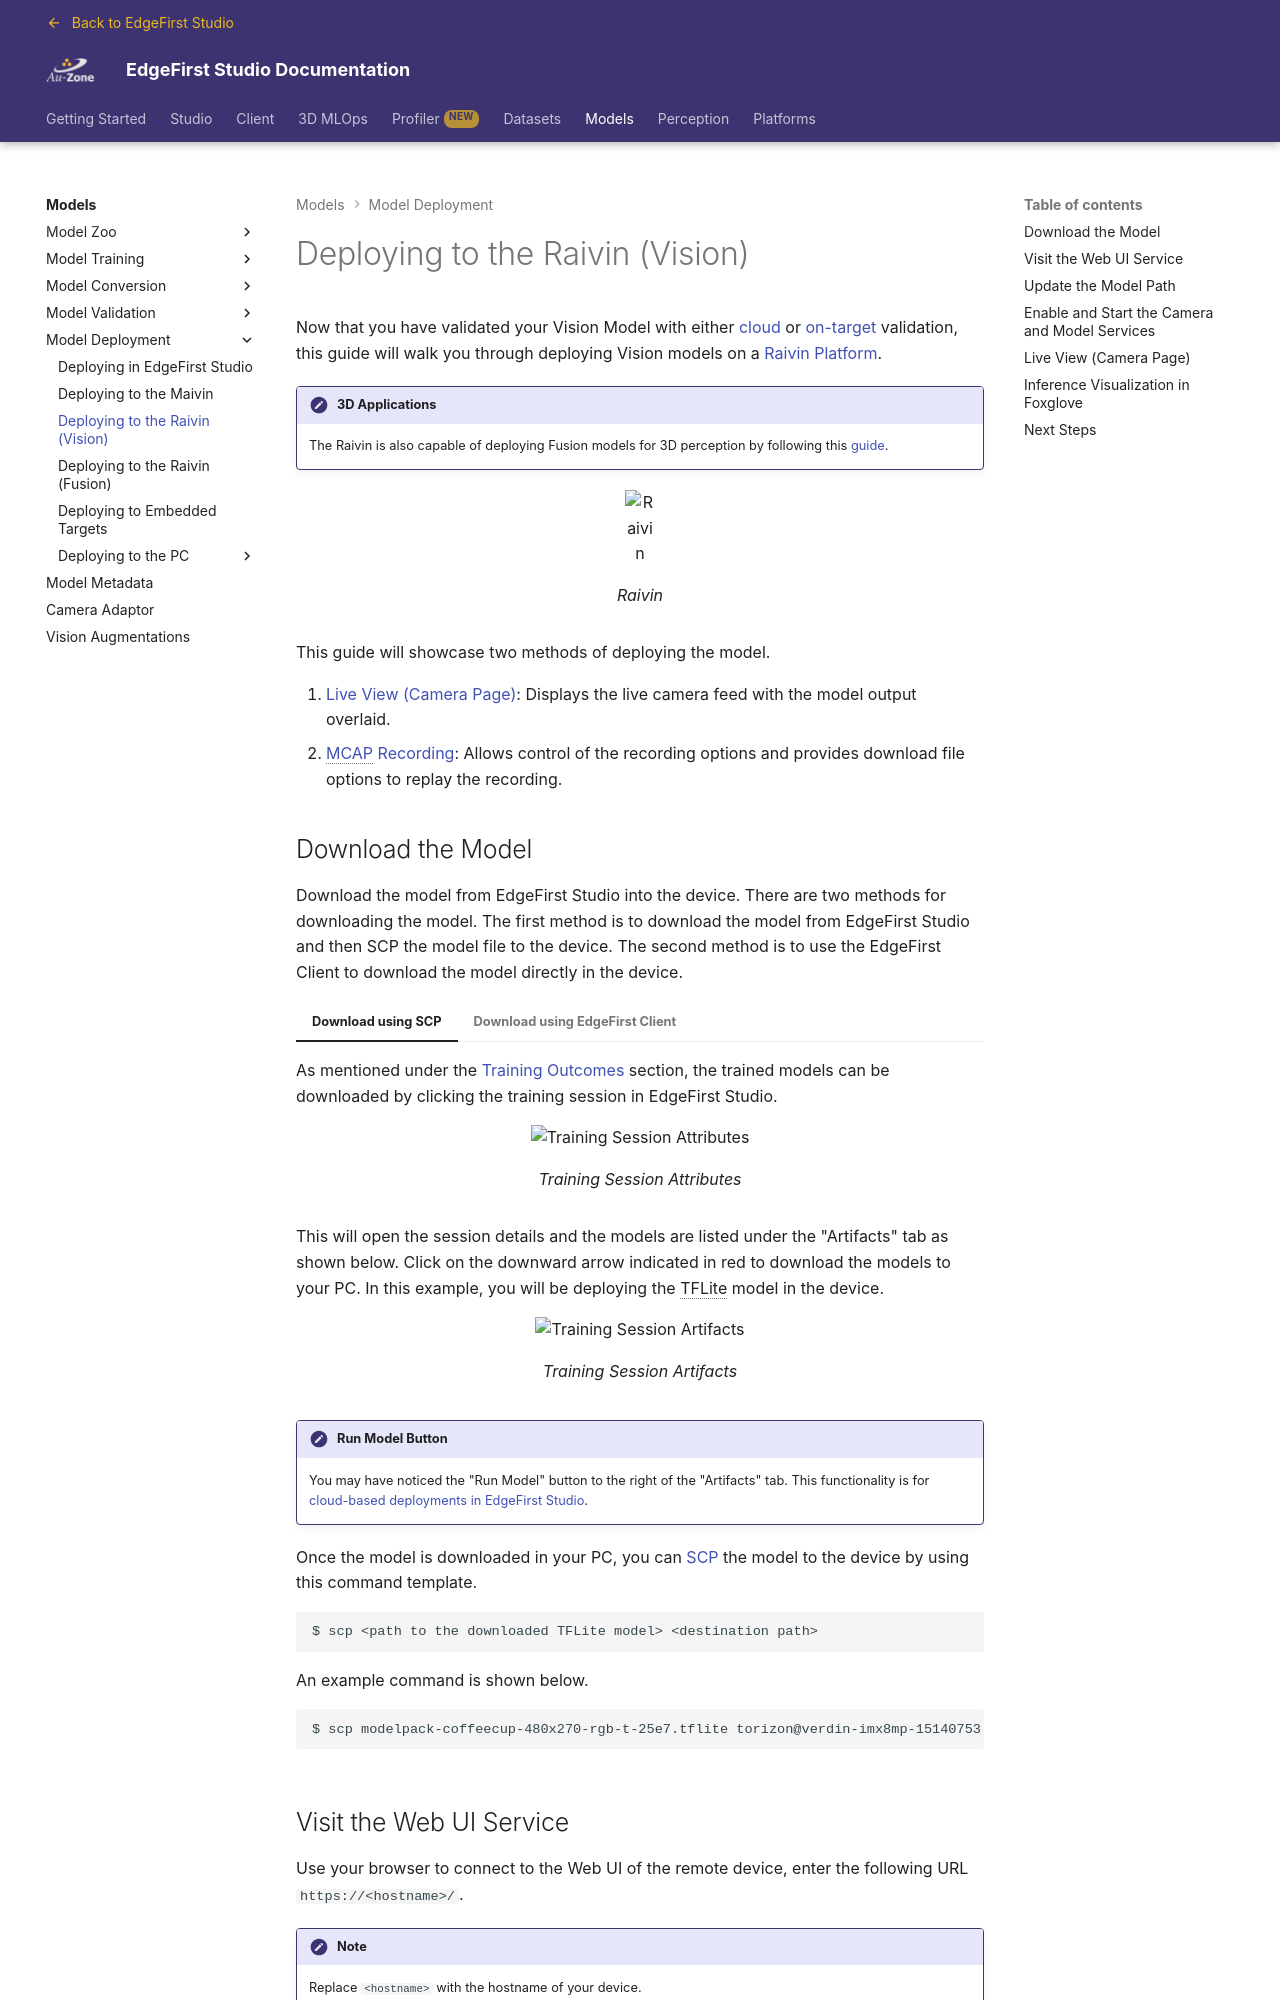

repository: EdgeFirstAI/documentation · page: saas/models/deployment/2d_raivin/index.html · generator: mkdocs

# Deploying to the Raivin (Vision)

Now that you have validated your Vision Model with either [cloud](../validation/vision/managed.md) or [on-target](../validation/vision/user_managed.md) validation, this guide will walk you through deploying Vision models on a [Raivin Platform](../../platforms/quickstart/raivin/index.md).

!!! note "3D Applications"
    The Raivin is also capable of deploying Fusion models for 3D perception by following this [guide](3d_raivin.md).
